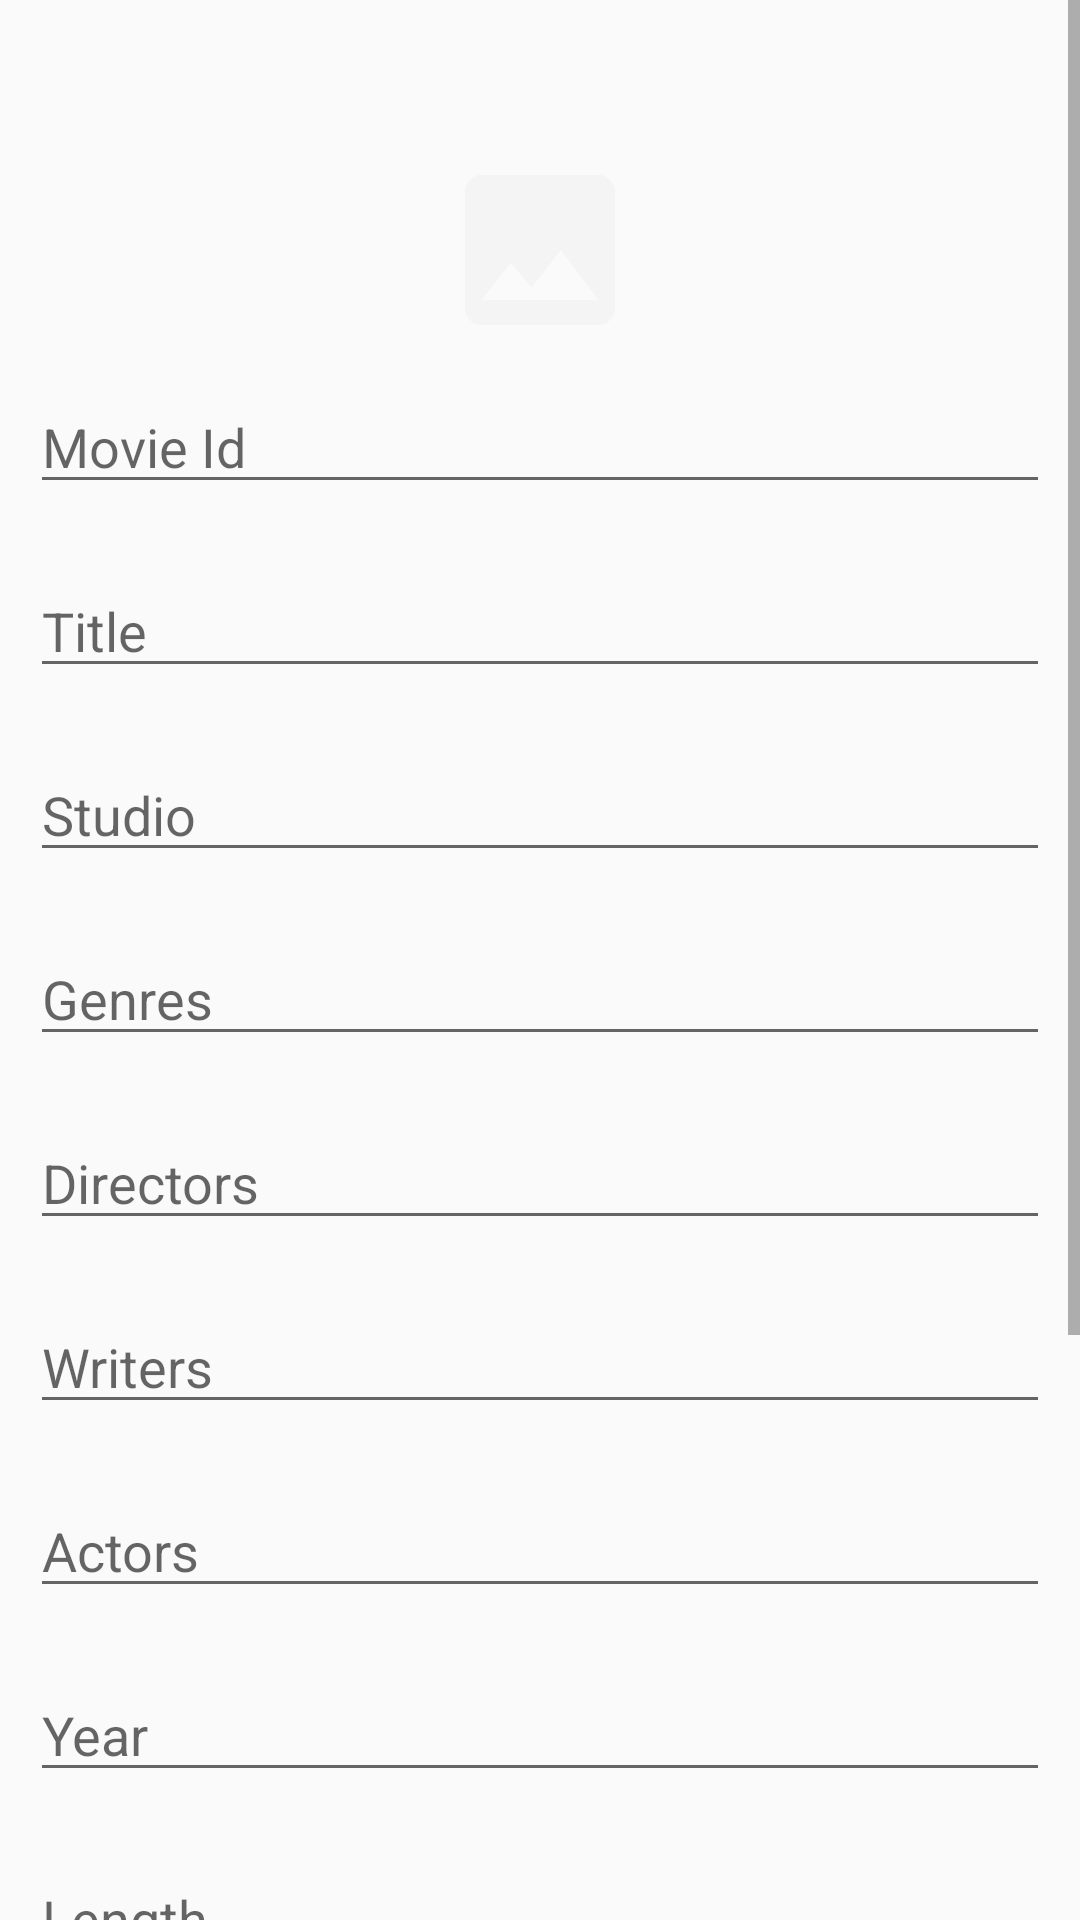

Reconstruct the res/layout file that produces this screen, plus the resources it refers to.
<!-- AndroidManifest.xml: activity theme Theme.AppCompat.Light -->
<!-- res/layout/activity_new_course.xml -->
<?xml version="1.0" encoding="utf-8"?>
<LinearLayout xmlns:android="http://schemas.android.com/apk/res/android"
    xmlns:tools="http://schemas.android.com/tools"
    android:layout_width="match_parent"
    android:layout_height="match_parent"
    android:orientation="vertical"
    tools:context=".Activity.NewCourseActivity">

    <ScrollView
        android:layout_width="match_parent"
        android:layout_height="match_parent">

        <LinearLayout
            android:layout_width="match_parent"
            android:layout_height="match_parent"
            android:orientation="vertical">

            <ImageView
android:id="@+id/IVPreviewImage"
                android:src="@drawable/default_image"

                android:layout_gravity="center"
                android:layout_width="200px"
                android:layout_marginTop="50dp"
                android:layout_height="200px"/>
            
            <EditText
                android:id="@+id/idMovie"
                android:layout_width="match_parent"
                android:layout_height="wrap_content"
                android:layout_margin="10dp"
                android:hint="Movie Id" />

            
            <EditText
                android:id="@+id/idTitle"
                android:layout_width="match_parent"
                android:layout_height="wrap_content"
                android:layout_margin="10dp"
                android:hint="Title" />

            
            <EditText
                android:id="@+id/idStudio"
                android:layout_width="match_parent"
                android:layout_height="wrap_content"
                android:layout_margin="10dp"
                android:hint="Studio" />

            
            <EditText
                android:id="@+id/idGenres"
                android:layout_width="match_parent"
                android:layout_height="wrap_content"
                android:layout_margin="10dp"
                android:hint="Genres" />

            
            <EditText
                android:id="@+id/idDirectors"
                android:layout_width="match_parent"
                android:layout_height="wrap_content"
                android:layout_margin="10dp"
                android:hint="Directors" />

            
            <EditText
                android:id="@+id/idWriters"
                android:layout_width="match_parent"
                android:layout_height="wrap_content"
                android:layout_margin="10dp"
                android:hint="Writers" />


            
            <EditText
                android:id="@+id/idActors"
                android:layout_width="match_parent"
                android:layout_height="wrap_content"
                android:layout_margin="10dp"
                android:hint="Actors" />

            
            <EditText
                android:id="@+id/idYear"
                android:layout_width="match_parent"
                android:layout_height="wrap_content"
                android:layout_margin="10dp"
                android:hint="Year" />

            
            <EditText
                android:id="@+id/idLength"
                android:layout_width="match_parent"
                android:layout_height="wrap_content"
                android:layout_margin="10dp"
                android:hint="Length" />

            
            <EditText
                android:id="@+id/idShortDescription"
                android:layout_width="match_parent"
                android:layout_height="wrap_content"
                android:layout_margin="10dp"
                android:hint="Short Description" />

            
            <EditText
                android:id="@+id/mpaRating"
                android:layout_width="match_parent"
                android:layout_height="wrap_content"
                android:layout_margin="10dp"
                android:hint="MPA Rating" />


            
            <EditText
                android:id="@+id/criticsRating"
                android:layout_width="match_parent"
                android:layout_height="wrap_content"
                android:layout_margin="10dp"
                android:hint="Critics Rating" />

            
            <Button
                android:id="@+id/idBtnSaveCourse"
                android:layout_width="match_parent"
                android:layout_height="wrap_content"
                android:layout_margin="10dp"
                android:padding="5dp"
                android:text="Save your course"
                android:textAllCaps="false" />
        </LinearLayout>
    </ScrollView>
</LinearLayout>
<!-- resources referenced by this layout -->
<resources>
  <!-- drawable default_image (drawable) -->
  <vector android:height="24dp" android:tint="#f3f3f3f3"
      android:viewportHeight="24" android:viewportWidth="24"
      android:width="24dp" xmlns:android="http://schemas.android.com/apk/res/android">
      <path android:fillColor="@android:color/white" android:pathData="M21,19V5c0,-1.1 -0.9,-2 -2,-2H5c-1.1,0 -2,0.9 -2,2v14c0,1.1 0.9,2 2,2h14c1.1,0 2,-0.9 2,-2zM8.5,13.5l2.5,3.01L14.5,12l4.5,6H5l3.5,-4.5z"/>
  </vector>
</resources>
